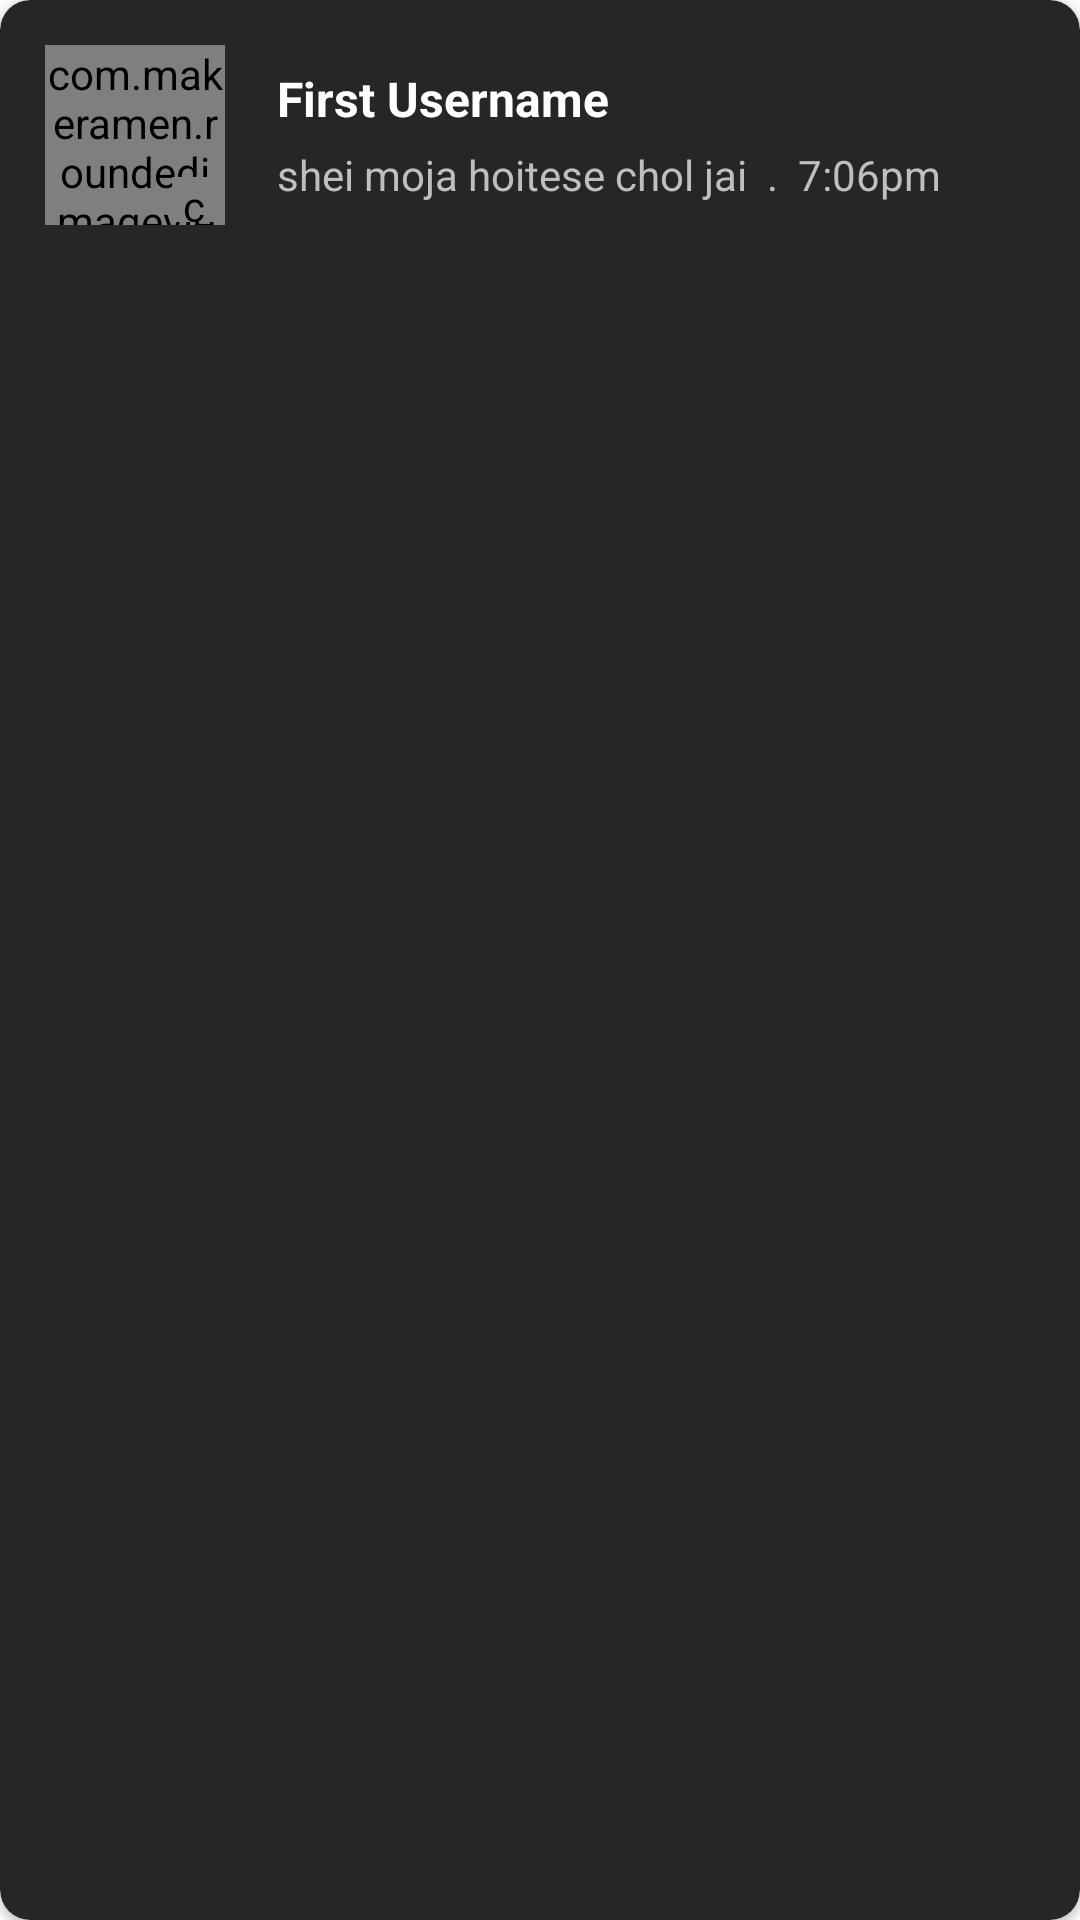

Layout XML and referenced resources for this Android screen:
<!-- AndroidManifest.xml: application theme Theme.MyApplication -->
<!-- res/layout/chatmain_list.xml -->
<?xml version="1.0" encoding="utf-8"?>
<androidx.cardview.widget.CardView
    xmlns:android="http://schemas.android.com/apk/res/android"
    android:layout_width="match_parent"
    android:layout_height="wrap_content"
    xmlns:app="http://schemas.android.com/apk/res-auto"
    android:background="@color/navcolor"
    app:cardBackgroundColor="@color/navcolor"
    android:layout_marginTop="2dp"
    android:layout_marginLeft="10dp"
    android:layout_marginRight="10dp"
    app:cardCornerRadius="10dp">

    <LinearLayout
        android:layout_width="match_parent"
        android:layout_height="wrap_content"
        android:orientation="horizontal">

        <com.makeramen.roundedimageview.RoundedImageView
            android:id="@+id/chat_main_character"
            android:layout_width="60dp"
            android:layout_height="60dp"
            android:src="@drawable/image1"
            android:layout_margin="15dp"/>

        <com.makeramen.roundedimageview.RoundedImageView
            android:id="@+id/chat_online"
            android:layout_width="15dp"
            android:layout_height="15dp"
            android:layout_marginTop="59dp"
            android:layout_marginLeft="-33dp"
            android:src="@drawable/online"/>

        <LinearLayout
            android:layout_width="match_parent"
            android:layout_height="wrap_content"
            android:layout_marginLeft="20dp"
            android:orientation="vertical">

            <TextView
                android:id="@+id/chat_main_name"
                android:layout_width="wrap_content"
                android:layout_height="wrap_content"
                android:text="First Username"
                android:layout_marginTop="22dp"
                android:textColor="@color/white"
                android:textStyle="bold"
                android:textSize="16dp"/>

            <LinearLayout
                android:layout_width="match_parent"
                android:layout_height="wrap_content"
                android:orientation="horizontal">

                <TextView
                    android:id="@+id/chat_main_content"
                    android:layout_width="wrap_content"
                    android:layout_height="wrap_content"
                    android:text="shei moja hoitese chol jai"
                    android:textColor="@color/descolor"
                    android:layout_marginTop="5dp"/>

                <TextView
                    android:layout_width="wrap_content"
                    android:layout_height="wrap_content"
                    android:text="  .  "
                    android:textColor="@color/descolor"
                    android:layout_marginTop="5dp"/>

                <TextView
                    android:id="@+id/chat_main_time"
                    android:layout_width="wrap_content"
                    android:layout_height="wrap_content"
                    android:text="7:06pm"
                    android:textColor="@color/descolor"
                    android:layout_marginTop="5dp"/>

            </LinearLayout>



        </LinearLayout>


    </LinearLayout>

</androidx.cardview.widget.CardView>
<!-- resources referenced by this layout -->
<resources>
  <color name="descolor">#BFBFBF</color>
  <color name="navcolor">#262626</color>
  <color name="white">#FFFFFFFF</color>
  <!-- drawable image1: png bitmap (drawable, 5272 bytes) -->
  <!-- drawable online: png bitmap (drawable, 281 bytes) -->
  <style name="Theme.MyApplication" parent="Theme.MaterialComponents.DayNight.DarkActionBar">
          
          <item name="colorPrimary">@color/white</item>
          <item name="colorPrimaryVariant">@color/purple_700</item>
          <item name="colorOnPrimary">@color/white</item>
          
          <item name="colorSecondary">@color/teal_200</item>
          <item name="colorSecondaryVariant">@color/teal_700</item>
          <item name="colorOnSecondary">@color/black</item>
          
          <item name="android:statusBarColor" tools:targetApi="l">?attr/colorPrimaryVariant</item>
          
      </style>
  <color name="purple_700">#1c1e1d</color>
  <color name="teal_200">#FF03DAC5</color>
  <color name="teal_700">#FF018786</color>
  <color name="black">#FF000000</color>
</resources>
